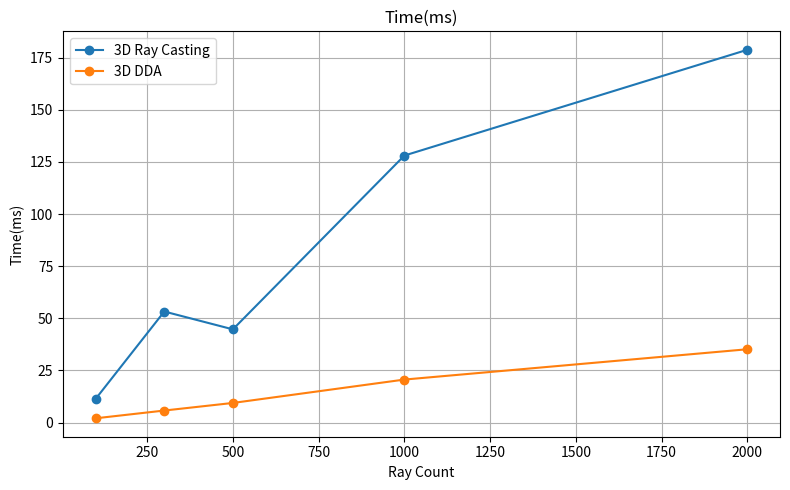
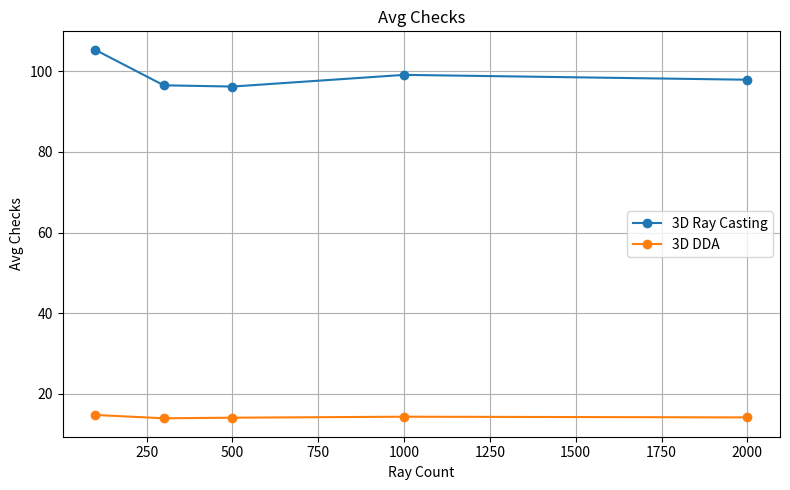
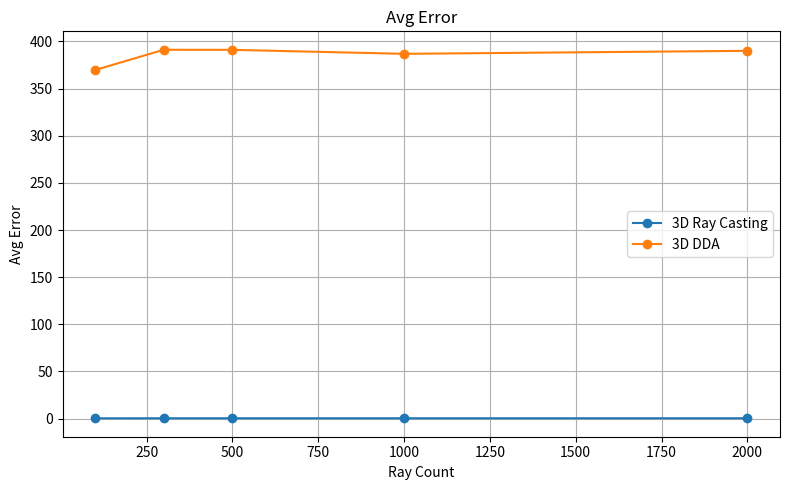

Here is the Python script that generated these plots, in order:
import math
import time
import random
import pandas as pd
import matplotlib.pyplot as plt

# 3D 공간 설명

GRID_SIZE = 20
VOXEL = 10
MAX_DEPTH = 500

PLAYER = (50, 50, 50)

# 구 장애물
SPHERE = {
    "x": 120,
    "y": 100,
    "z": 90,
    "r": 35
}

# 기본 함수

def is_outside(ix, iy, iz):
    return (
        ix < 0 or ix >= GRID_SIZE or
        iy < 0 or iy >= GRID_SIZE or
        iz < 0 or iz >= GRID_SIZE
    )


def is_sphere_hit(x, y, z):
    dx = x - SPHERE["x"]
    dy = y - SPHERE["y"]
    dz = z - SPHERE["z"]

    return dx * dx + dy * dy + dz * dz <= SPHERE["r"] ** 2


def voxel_overlaps_sphere(ix, iy, iz):
    left = ix * VOXEL
    right = left + VOXEL

    bottom = iy * VOXEL
    top = bottom + VOXEL

    back = iz * VOXEL
    front = back + VOXEL

    closest_x = max(left, min(SPHERE["x"], right))
    closest_y = max(bottom, min(SPHERE["y"], top))
    closest_z = max(back, min(SPHERE["z"], front))

    dx = SPHERE["x"] - closest_x
    dy = SPHERE["y"] - closest_y
    dz = SPHERE["z"] - closest_z

    return dx * dx + dy * dy + dz * dz <= SPHERE["r"] ** 2


# 1. 3D Ray Casting

def ray_casting_3d(px, py, pz, direction, step=1):
    dx, dy, dz = direction

    distance = 0
    checks = 0

    while distance < MAX_DEPTH:
        checks += 1

        x = px + dx * distance
        y = py + dy * distance
        z = pz + dz * distance

        ix = int(x // VOXEL)
        iy = int(y // VOXEL)
        iz = int(z // VOXEL)

        if is_outside(ix, iy, iz):
            return distance, checks

        if is_sphere_hit(x, y, z):
            return distance, checks

        distance += step

    return MAX_DEPTH, checks


# 2. 3D DDA

def dda_3d(px, py, pz, direction):
    dx, dy, dz = direction

    x = px / VOXEL
    y = py / VOXEL
    z = pz / VOXEL

    ix = int(x)
    iy = int(y)
    iz = int(z)

    delta_x = abs(1 / dx) if dx != 0 else float("inf")
    delta_y = abs(1 / dy) if dy != 0 else float("inf")
    delta_z = abs(1 / dz) if dz != 0 else float("inf")

    if dx < 0:
        step_x = -1
        side_x = (x - ix) * delta_x
    else:
        step_x = 1
        side_x = (ix + 1 - x) * delta_x

    if dy < 0:
        step_y = -1
        side_y = (y - iy) * delta_y
    else:
        step_y = 1
        side_y = (iy + 1 - y) * delta_y

    if dz < 0:
        step_z = -1
        side_z = (z - iz) * delta_z
    else:
        step_z = 1
        side_z = (iz + 1 - z) * delta_z

    checks = 0
    last_axis = "x"

    while True:
        checks += 1

        if side_x < side_y and side_x < side_z:
            side_x += delta_x
            ix += step_x
            last_axis = "x"

        elif side_y < side_z:
            side_y += delta_y
            iy += step_y
            last_axis = "y"

        else:
            side_z += delta_z
            iz += step_z
            last_axis = "z"

        if is_outside(ix, iy, iz):
            return MAX_DEPTH, checks

        if voxel_overlaps_sphere(ix, iy, iz):
            break

    if last_axis == "x":
        distance = (ix - x + (1 - step_x) / 2) / dx
    elif last_axis == "y":
        distance = (iy - y + (1 - step_y) / 2) / dy
    else:
        distance = (iz - z + (1 - step_z) / 2) / dz

    return abs(distance * VOXEL), checks


# 랜덤 3D 방향 생성

def random_direction():
    theta = random.uniform(0, 2 * math.pi)
    phi = random.uniform(0, math.pi)

    dx = math.sin(phi) * math.cos(theta)
    dy = math.sin(phi) * math.sin(theta)
    dz = math.cos(phi)

    return dx, dy, dz


# 실험

def experiment(ray_counts):
    results = []

    for ray_count in ray_counts:
        directions = [random_direction() for _ in range(ray_count)]

        true_distances = []

        for direction in directions:
            dist, _ = ray_casting_3d(
                PLAYER[0],
                PLAYER[1],
                PLAYER[2],
                direction,
                step=0.2
            )

            true_distances.append(dist)

        algorithms = {
            "3D Ray Casting": ray_casting_3d,
            "3D DDA": dda_3d
        }

        for name, algorithm in algorithms.items():
            start = time.perf_counter()

            total_checks = 0
            total_error = 0

            for i, direction in enumerate(directions):
                dist, checks = algorithm(
                    PLAYER[0],
                    PLAYER[1],
                    PLAYER[2],
                    direction
                )

                total_checks += checks
                total_error += abs(dist - true_distances[i])

            end = time.perf_counter()

            results.append({
                "Algorithm": name,
                "Ray Count": ray_count,
                "Time(ms)": (end - start) * 1000,
                "Avg Checks": total_checks / ray_count,
                "Avg Error": total_error / ray_count
            })

    return pd.DataFrame(results)


# 그래프 저장

def draw_graph(df):
    metrics = [
        "Time(ms)",
        "Avg Checks",
        "Avg Error"
    ]

    for metric in metrics:
        plt.figure(figsize=(8, 5))

        for algorithm in df["Algorithm"].unique():
            data = df[df["Algorithm"] == algorithm]

            plt.plot(
                data["Ray Count"],
                data[metric],
                marker="o",
                label=algorithm
            )

        plt.title(metric)
        plt.xlabel("Ray Count")
        plt.ylabel(metric)
        plt.grid(True)
        plt.legend()
        plt.tight_layout()

        filename = metric.replace("(", "_").replace(")", "").replace("/", "_") + "_3d.png"

        plt.savefig(filename, dpi=300)
        plt.close()

        print(f"그래프 저장 완료: {filename}")


# 실행

if __name__ == "__main__":
    random.seed(42)

    ray_counts = [100, 300, 500, 1000, 2000]

    df = experiment(ray_counts)

    print(df)

    df.to_csv(
        "raycasting_vs_dda_3d_sphere.csv",
        index=False,
        encoding="utf-8-sig"
    )

    draw_graph(df)

    print("실험 완료")
    print("CSV 저장: raycasting_vs_dda_3d_sphere.csv")
